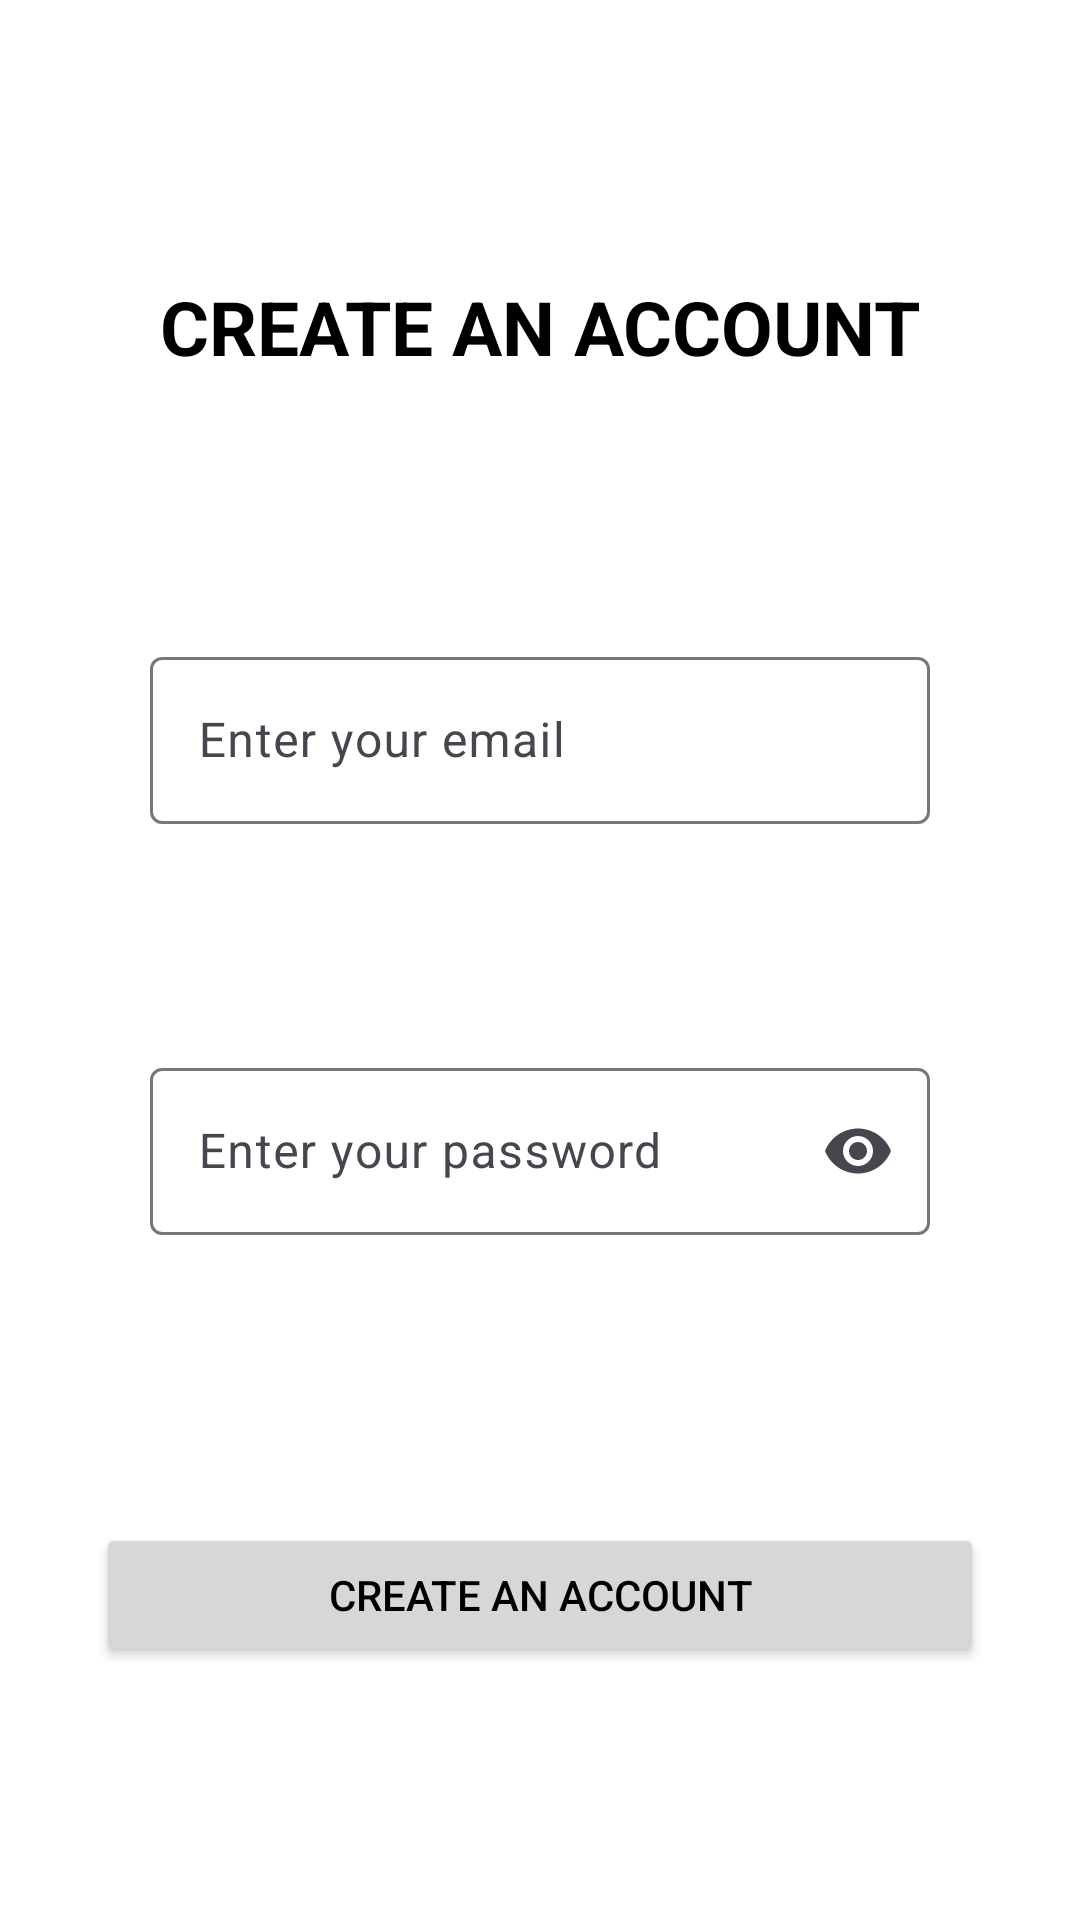

Produce the Android XML layout that renders to this screen, including the resource entries it uses.
<!-- AndroidManifest.xml: application theme Theme.GymLog -->
<!-- res/layout/fragment_create_account.xml -->
<?xml version="1.0" encoding="utf-8"?>
<androidx.constraintlayout.widget.ConstraintLayout xmlns:android="http://schemas.android.com/apk/res/android"
    xmlns:tools="http://schemas.android.com/tools"
    xmlns:app="http://schemas.android.com/apk/res-auto"
    android:layout_width="match_parent"
    android:layout_height="match_parent"
    android:background="@color/white"
    tools:context=".fragments.login.LogInFragment">


    <TextView
        android:id="@+id/tv_logIn"
        android:layout_width="wrap_content"
        android:layout_height="wrap_content"
        android:layout_gravity="top|center"
        android:layout_marginTop="92dp"
        android:text="@string/registrarse_menuLogIn"
        android:textSize="25dp"
        android:textStyle="bold"
        app:layout_constraintEnd_toEndOf="parent"
        app:layout_constraintStart_toStartOf="parent"
        app:layout_constraintTop_toTopOf="parent" />


    <com.google.android.material.textfield.TextInputLayout
        android:id="@+id/textInputLayout3"
        android:layout_width="match_parent"
        android:layout_height="wrap_content"
        android:layout_marginLeft="50dp"
        android:layout_marginTop="88dp"
        android:layout_marginRight="50dp"
        android:hint="@string/user_til"
        app:layout_constraintEnd_toEndOf="parent"
        app:layout_constraintStart_toStartOf="parent"
        app:layout_constraintTop_toBottomOf="@+id/tv_logIn">

        <com.google.android.material.textfield.TextInputEditText
            android:id="@+id/tit_user"
            android:layout_width="match_parent"
            android:layout_height="wrap_content"
            android:inputType="text" />
    </com.google.android.material.textfield.TextInputLayout>

    <com.google.android.material.textfield.TextInputLayout
        android:id="@+id/textInputLayout4"
        android:layout_width="match_parent"
        android:layout_height="wrap_content"
        android:layout_marginLeft="50dp"
        android:layout_marginTop="76dp"
        android:layout_marginRight="50dp"
        android:hint="@string/password_til"
        app:endIconMode="password_toggle"
        app:layout_constraintEnd_toEndOf="parent"
        app:layout_constraintHorizontal_bias="0.0"
        app:layout_constraintStart_toStartOf="parent"
        app:layout_constraintTop_toBottomOf="@+id/textInputLayout3">

        <com.google.android.material.textfield.TextInputEditText
            android:id="@+id/tit_pass"
            android:layout_width="match_parent"
            android:layout_height="wrap_content"
            android:inputType="textPassword" />
    </com.google.android.material.textfield.TextInputLayout>

    <Button
        android:id="@+id/btn_registrarUsuario"
        android:layout_width="match_parent"
        android:layout_height="wrap_content"
        android:layout_gravity="bottom|center"
        android:layout_marginStart="32dp"
        android:layout_marginTop="96dp"
        android:layout_marginEnd="32dp"
        android:text="@string/registrarse_menuLogIn"
        app:layout_constraintEnd_toEndOf="parent"
        app:layout_constraintStart_toStartOf="parent"
        app:layout_constraintTop_toBottomOf="@+id/textInputLayout4" />

</androidx.constraintlayout.widget.ConstraintLayout>
<!-- resources referenced by this layout -->
<resources>
  <color name="white">#FFFFFFFF</color>
  <string name="password_til">Enter your password</string>
  <string name="registrarse_menuLogIn">CREATE AN ACCOUNT</string>
  <string name="user_til">Enter your email</string>
  <style name="Theme.GymLog" parent="Base.Theme.GymLog" />
  <style name="Base.Theme.GymLog" parent="Theme.Material3.DayNight.NoActionBar">
          
          <item name="colorPrimary">@color/azul</item>
          <item name="android:textColor">@color/black</item>
      </style>
  <color name="azul">#63E3F4</color>
  <color name="black">#FF000000</color>
</resources>
